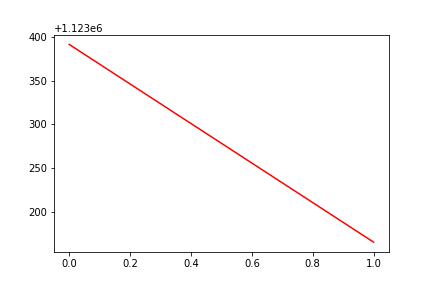

Source data for this figure (header and first rows):
, date, assets
0, 0, 1123392
1, 20180108, 1123165
